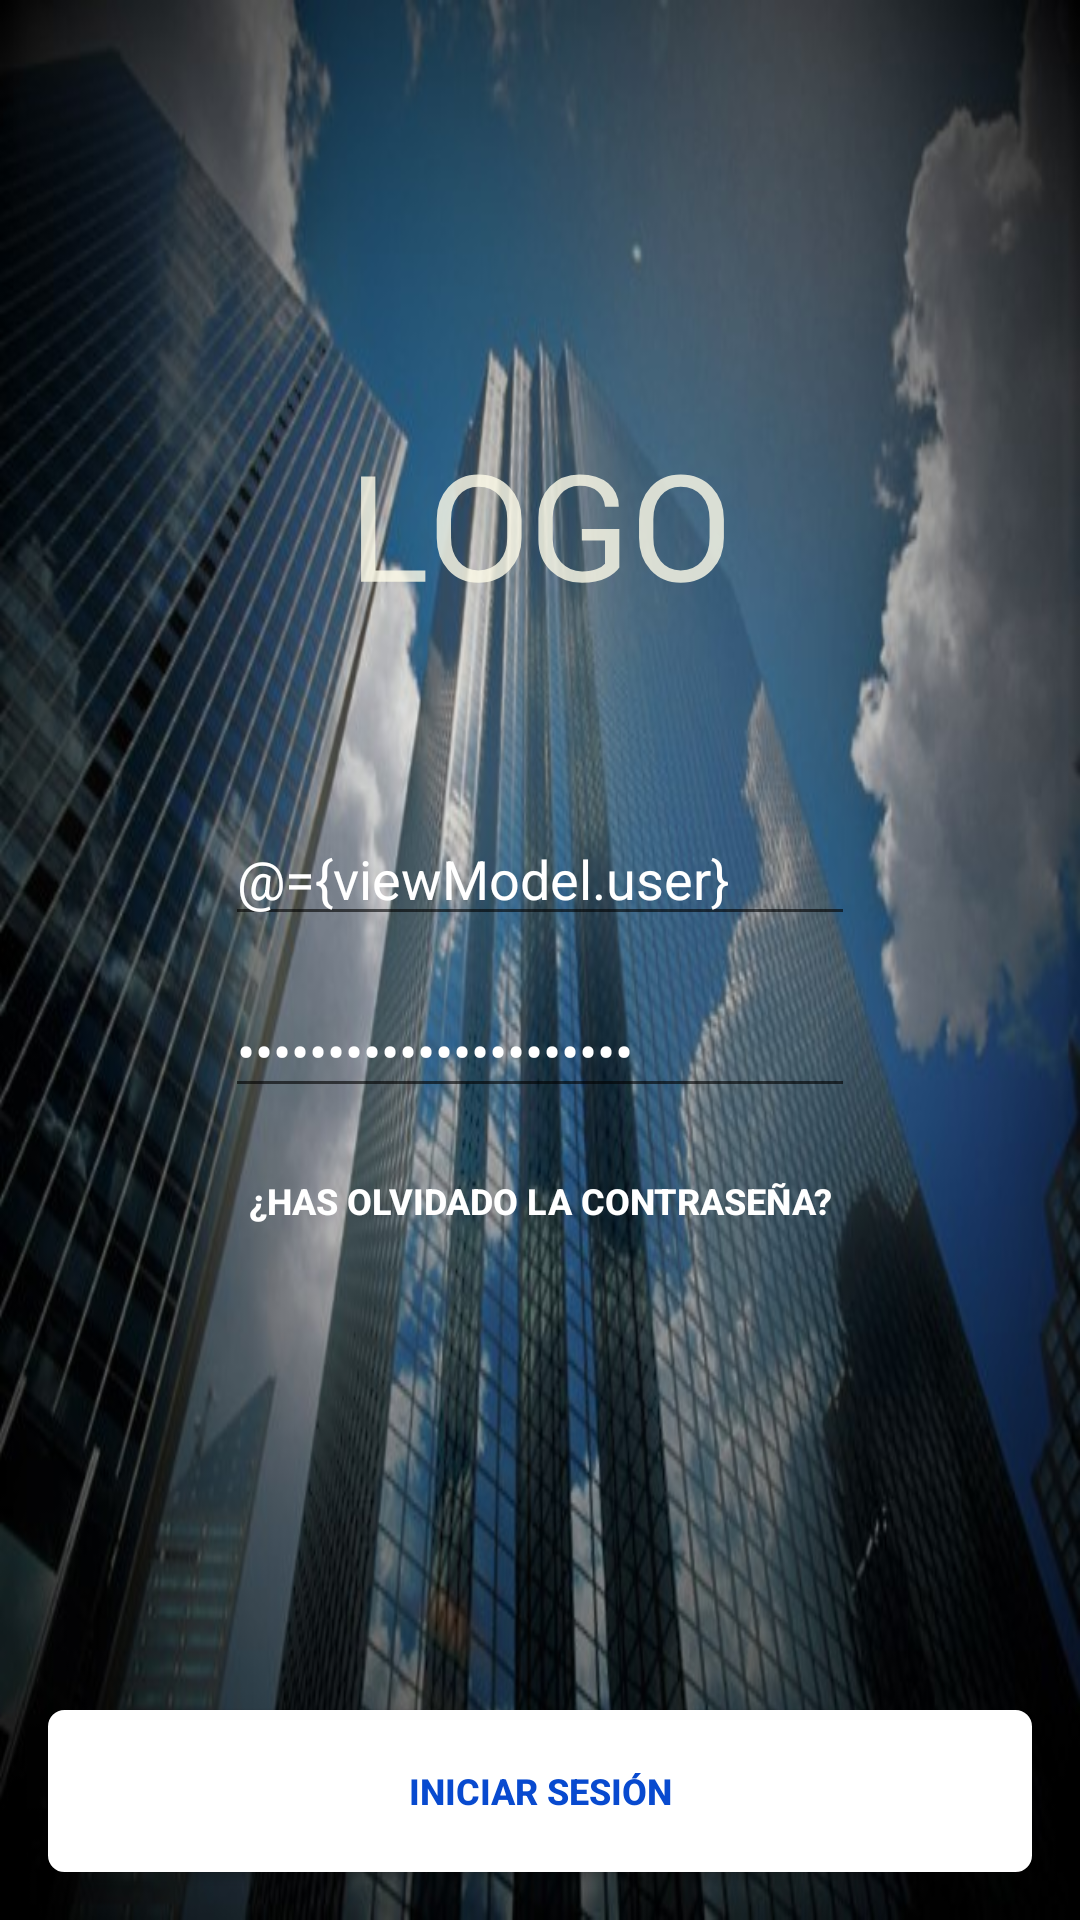

The Android layout XML behind this screen, and the referenced resources:
<!-- AndroidManifest.xml: activity theme Theme.AppCompat.Translucent -->
<!-- res/layout/activity_login.xml -->
<?xml version="1.0" encoding="utf-8"?>

<layout
    xmlns:android="http://schemas.android.com/apk/res/android"
    xmlns:tools="http://schemas.android.com/tools"
    xmlns:app="http://schemas.android.com/apk/res-auto">

    <data>
        <variable
            name="viewModel"
            type="com.cdsg.ficheaqui.ui.login.AuthViewModel" />
    </data>

    <RelativeLayout
        android:layout_width="match_parent"
        android:layout_height="match_parent"
        android:background="@drawable/company_background">

        <ImageView
            android:id="@+id/imageView"
            android:layout_width="128dp"
            android:layout_height="128dp"
            android:layout_above="@+id/llLoginLayout"
            android:contentDescription="@string/company_logo"
            android:layout_centerHorizontal="true"
            android:layout_marginBottom="32dp"
            app:srcCompat="@drawable/ic_company_logo" />

        <LinearLayout
            android:id="@+id/llLoginLayout"
            android:layout_width="wrap_content"
            android:layout_height="wrap_content"
            android:orientation="vertical"
            android:layout_centerHorizontal="true"
            android:layout_centerVertical="true">

            <EditText
                android:id="@+id/etUser"
                android:layout_width="match_parent"
                android:layout_height="wrap_content"
                android:layout_marginBottom="8dp"
                android:ems="10"
                android:focusableInTouchMode="true"
                android:textColor="@android:color/white"
                android:textColorHint="@android:color/white"
                android:hint="Correo electrónico"
                android:text="@={viewModel.user}"
                android:inputType="textPersonName">
            </EditText>

            <EditText
                android:id="@+id/etPassword"
                android:theme="@style/App_EditTextStyle"
                android:layout_width="match_parent"
                android:layout_height="wrap_content"
                android:layout_marginTop="8dp"
                android:textColor="@android:color/white"
                android:textColorHint="@android:color/white"
                android:focusableInTouchMode="true"
                android:ems="10"
                android:text="@={viewModel.password}"
                android:hint="Contraseña"
                android:inputType="textPassword" />
        </LinearLayout>

        <Button
            android:id="@+id/mbPassWordForgiben"
            style="@style/Widget.AppCompat.Button.Borderless"
            android:layout_width="match_parent"
            android:layout_height="54dp"
            android:layout_below="@+id/llLoginLayout"
            android:layout_centerHorizontal="true"
            android:layout_marginLeft="16dp"
            android:layout_marginTop="4dp"
            android:layout_marginRight="16dp"
            android:text="¿Has olvidado la contraseña?"
            android:textAllCaps="true"
            android:textColor="@android:color/white"
            android:textSize="12sp"
            android:textStyle="bold" />

        <Button
            android:id="@+id/mbLogin"
            android:layout_width="match_parent"
            android:layout_height="54dp"
            android:layout_alignParentBottom="true"
            android:layout_centerHorizontal="true"
            android:layout_marginBottom="16dp"
            android:layout_marginLeft="16dp"
            android:layout_marginRight="16dp"
            android:background="@drawable/rounded_corner"
            android:text="Iniciar sesión"
            android:textAllCaps="true"
            android:textColor="@color/colorPrimaryDark"
            android:textSize="12sp"
            android:textStyle="bold"/>

        <ProgressBar
            android:id="@+id/progressBar"
            style="@android:style/Widget.DeviceDefault.Light.ProgressBar.Large"
            android:layout_width="wrap_content"
            android:layout_height="wrap_content"
            android:layout_centerVertical="true"
            android:layout_centerHorizontal="true"
            android:visibility="gone"
            android:indeterminateDrawable="@drawable/progress_bar_circular_style" />
    </RelativeLayout>
</layout>
<!-- resources referenced by this layout -->
<resources>
  <color name="colorPrimaryDark">#084ACF</color>
  <!-- drawable company_background: jpg bitmap (drawable, 96923 bytes) -->
  <!-- drawable ic_company_logo: vector/xml drawable (drawable-anydpi, 2988 chars, omitted) -->
  <!-- drawable progress_bar_circular_style (drawable) -->
  <?xml version="1.0" encoding="utf-8"?>
  
  <rotate xmlns:android="http://schemas.android.com/apk/res/android"
      android:pivotX="50%"
      android:pivotY="50%"
      android:fromDegrees="0"
      android:toDegrees="360">
      <shape
          android:shape="ring"
          android:innerRadiusRatio="3"
          android:thicknessRatio="8"
          android:useLevel="false">
  
          <size android:width="76dp"
              android:height="76dp" />
  
          <gradient android:type="sweep" android:useLevel="false"
              android:startColor="@android:color/transparent"
              android:endColor="@color/colorPrimary"
              android:angle="0"
              />
      </shape>
  </rotate>
  <!-- drawable rounded_corner (drawable) -->
  <?xml version="1.0" encoding="utf-8"?>
  
  <shape xmlns:android="http://schemas.android.com/apk/res/android" >
      <stroke
          android:width="1dp"
          android:color="@android:color/white" />
  
      <solid android:color="#ffffff" />
  
      <padding
          android:left="1dp"
          android:right="1dp"
          android:bottom="1dp"
          android:top="1dp" />
  
      <corners android:radius="5dp" />
  </shape>
  <string name="company_logo">Company Logo</string>
  <style name="App_EditTextStyle" parent="@android:style/Widget.EditText">
          <item name="android:textColor">#808080</item>
          <item name="android:layout_height">45dip</item>
      </style>
  <style name="Theme.AppCompat.Translucent" parent="Theme.AppCompat.Light.NoActionBar">
          <item name="android:windowNoTitle">true</item>
          <item name="android:colorBackgroundCacheHint">@null</item>
          <item name="android:windowAnimationStyle">@android:style/Animation</item>
          <item name="android:windowFullscreen">true</item>
          <item name="android:windowTranslucentStatus">true</item>
          <item name="colorPrimary">#316EE7</item>
          <item name="colorPrimaryDark">#084ACF</item>
          <item name="colorAccent">@android:color/white</item>
      </style>
  <color name="colorPrimary">#316EE7</color>
</resources>
